Labelled photos from "USE_T_DATA224", an image-classification folder in Purikukung/Project-Y3-1. The possible labels are: general trash, glass, hazardous waste.

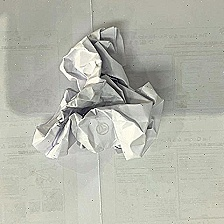
Label: general trash

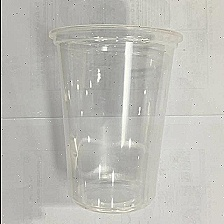
Label: glass

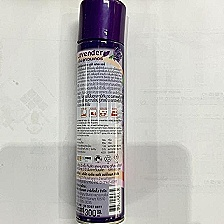
Label: hazardous waste

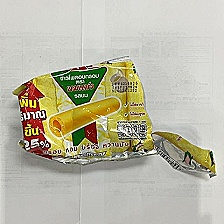
Label: general trash

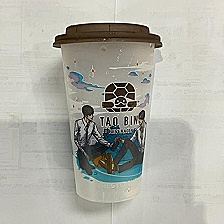
Label: glass

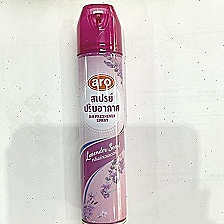
Label: hazardous waste
